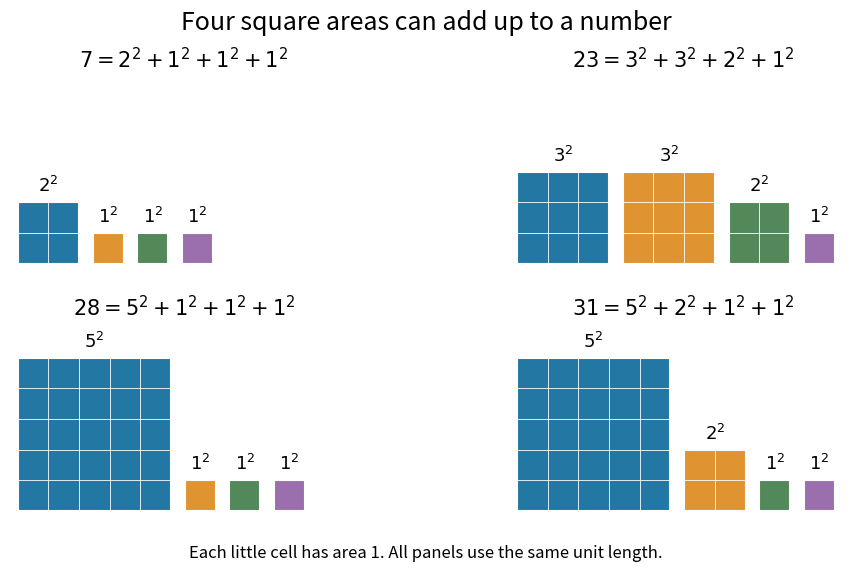

The matplotlib source for this figure:
"""Exact enumerated square-area examples; output PNG to the working directory.

Run from _media with MPLCONFIGDIR=/tmp/codex-wiki-matplotlib.
Tested with Python 3.14.4, Matplotlib 3.10.7, NumPy 2.3.5.
No measured data or theorem-based representation lookup is used.
"""

from itertools import combinations_with_replacement
from math import isqrt
import json

import matplotlib
matplotlib.use("Agg")
import matplotlib.pyplot as plt
from matplotlib.patches import Rectangle


def representation(n):
    """Enumerate all unordered nonnegative four-tuples; prefer large roots."""
    candidates = [tuple(reversed(t)) for t in
                  combinations_with_replacement(range(isqrt(n) + 1), 4)
                  if sum(x * x for x in t) == n]
    return max(candidates)


def main():
    examples = {n: representation(n) for n in (7, 23, 28, 31)}
    colors = ["#2378a3", "#df9431", "#52885a", "#9b6eae"]
    fig, axes = plt.subplots(2, 2, figsize=(10, 5.8), facecolor="white")
    fig.suptitle("Four square areas can add up to a number", fontsize=18, y=0.98)
    for ax, (n, roots) in zip(axes.flat, examples.items()):
        x = 0
        for root, color in zip(roots, colors):
            ax.add_patch(Rectangle((x, 0), root, root, facecolor=color,
                                   edgecolor="white", linewidth=1.5))
            for j in range(1, root):
                ax.plot([x + j, x + j], [0, root], color="white", lw=0.6)
                ax.plot([x, x + root], [j, j], color="white", lw=0.6)
            ax.text(x + root / 2, root + 0.2, rf"${root}^2$",
                    ha="center", va="bottom", fontsize=13)
            x += root + 0.45
        equation = " + ".join(f"{root}^2" for root in roots)
        ax.set_title(rf"${n} = {equation}$", fontsize=15, pad=8)
        ax.set_xlim(-0.25, 11.1)
        ax.set_ylim(-0.3, 6.0)
        ax.set_aspect("equal")
        ax.axis("off")
    fig.text(0.5, 0.035, "Each little cell has area 1. All panels use the same unit length.",
             ha="center", fontsize=12)
    fig.subplots_adjust(left=0.035, right=0.98, top=0.86, bottom=0.10,
                        wspace=0.12, hspace=0.28)
    fig.savefig("four-square-areas.png", dpi=100,
                facecolor="white", transparent=False)
    plt.close(fig)
    print(json.dumps({"representations": examples}, sort_keys=True))


if __name__ == "__main__":
    main()
